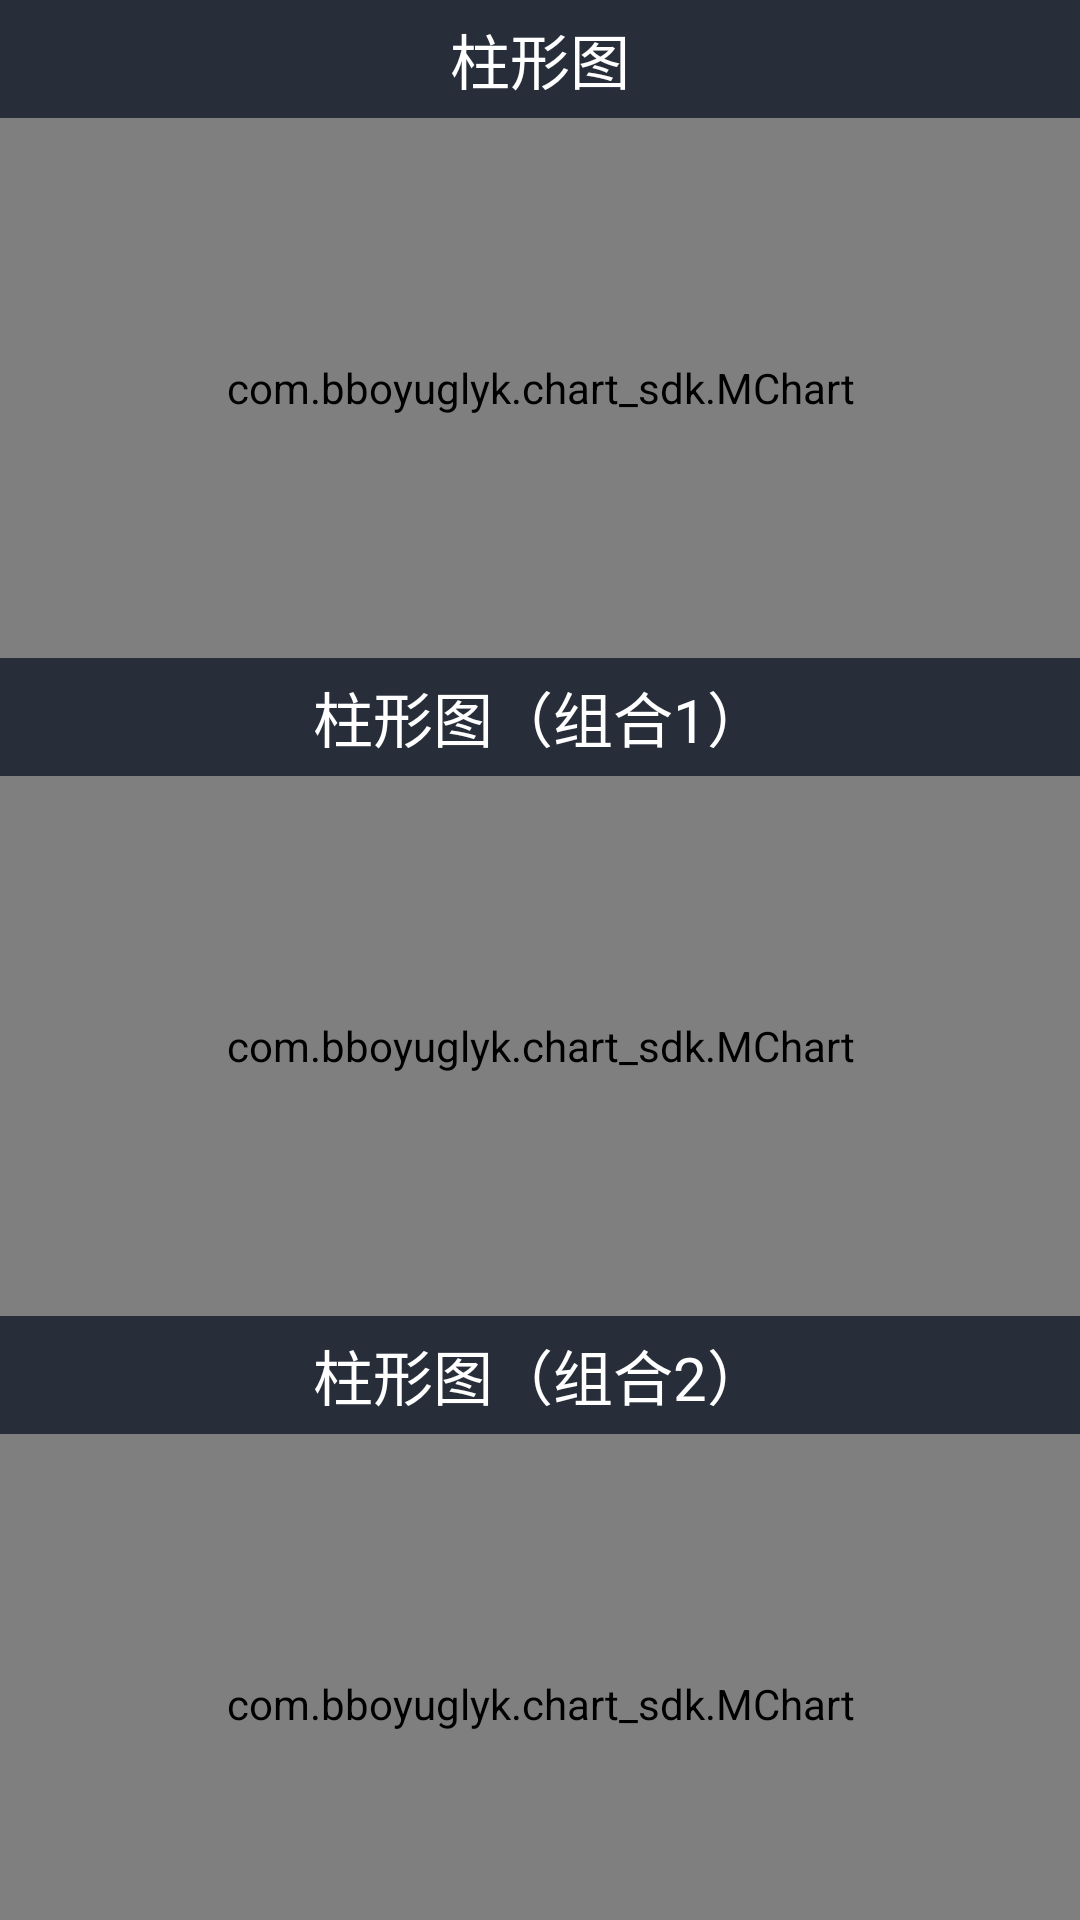

The Android layout XML behind this screen, and the referenced resources:
<!-- AndroidManifest.xml: application theme Theme.MChart -->
<!-- res/layout/activity_bar.xml -->
<?xml version="1.0" encoding="utf-8"?>
<androidx.core.widget.NestedScrollView xmlns:android="http://schemas.android.com/apk/res/android"
    xmlns:app="http://schemas.android.com/apk/res-auto"
    xmlns:tools="http://schemas.android.com/tools"
    android:layout_width="match_parent"
    android:layout_height="match_parent"
    android:fillViewport="true"
    tools:context=".LineActivity">

    <androidx.constraintlayout.widget.ConstraintLayout
        android:layout_width="match_parent"
        android:layout_height="match_parent"
        android:background="@color/chart_bg_dark">

        <TextView
            android:id="@+id/tv_bar"
            android:layout_width="match_parent"
            android:layout_height="wrap_content"
            android:gravity="center"
            android:padding="5dp"
            android:text="柱形图"
            android:textColor="@color/white"
            android:textSize="20dp"
            app:layout_constraintBottom_toTopOf="@id/chart_bar"
            app:layout_constraintEnd_toEndOf="parent"
            app:layout_constraintStart_toStartOf="parent"
            app:layout_constraintTop_toTopOf="parent" />


        <com.bboyuglyk.chart_sdk.MChart
            android:id="@+id/chart_bar"
            android:layout_width="0dp"
            android:layout_height="0dp"
            app:layout_constraintDimensionRatio="w,1:2"
            app:layout_constraintEnd_toEndOf="parent"
            app:layout_constraintStart_toStartOf="parent"
            app:layout_constraintTop_toBottomOf="@+id/tv_bar" />

        <TextView
            android:id="@+id/tv_bar_combo_1"
            android:layout_width="match_parent"
            android:layout_height="wrap_content"
            android:gravity="center"
            android:padding="5dp"
            android:text="柱形图（组合1）"
            android:textColor="@color/white"
            android:textSize="20dp"
            app:layout_constraintTop_toBottomOf="@id/chart_bar"
            app:layout_constraintEnd_toEndOf="parent"
            app:layout_constraintStart_toStartOf="parent" />


        <com.bboyuglyk.chart_sdk.MChart
            android:id="@+id/chart_bar_combo_1"
            android:layout_width="0dp"
            android:layout_height="0dp"
            app:layout_constraintDimensionRatio="w,1:2"
            app:layout_constraintEnd_toEndOf="parent"
            app:layout_constraintStart_toStartOf="parent"
            app:layout_constraintTop_toBottomOf="@+id/tv_bar_combo_1" />

        <TextView
            android:id="@+id/tv_bar_combo_2"
            android:layout_width="match_parent"
            android:layout_height="wrap_content"
            android:gravity="center"
            android:padding="5dp"
            android:text="柱形图（组合2）"
            android:textColor="@color/white"
            android:textSize="20dp"
            app:layout_constraintTop_toBottomOf="@id/chart_bar_combo_1"
            app:layout_constraintEnd_toEndOf="parent"
            app:layout_constraintStart_toStartOf="parent" />


        <com.bboyuglyk.chart_sdk.MChart
            android:id="@+id/chart_bar_combo_2"
            android:layout_width="0dp"
            android:layout_height="0dp"
            app:layout_constraintDimensionRatio="w,1:2"
            app:layout_constraintEnd_toEndOf="parent"
            app:layout_constraintStart_toStartOf="parent"
            app:layout_constraintTop_toBottomOf="@+id/tv_bar_combo_2" />

    </androidx.constraintlayout.widget.ConstraintLayout>
</androidx.core.widget.NestedScrollView>
<!-- resources referenced by this layout -->
<resources>
  <color name="chart_bg_dark">#282e39</color>
  <color name="white">#FFFFFFFF</color>
  <style name="Theme.MChart" parent="Theme.MaterialComponents.DayNight.DarkActionBar">
          
          <item name="colorPrimary">@color/purple_500</item>
          <item name="colorPrimaryVariant">@color/purple_700</item>
          <item name="colorOnPrimary">@color/white</item>
          
          <item name="colorSecondary">@color/teal_200</item>
          <item name="colorSecondaryVariant">@color/teal_700</item>
          <item name="colorOnSecondary">@color/black</item>
          
          <item name="android:statusBarColor">?attr/colorPrimaryVariant</item>
          
      </style>
  <color name="purple_500">#FF6200EE</color>
  <color name="purple_700">#FF3700B3</color>
  <color name="teal_200">#FF03DAC5</color>
  <color name="teal_700">#FF018786</color>
  <color name="black">#FF000000</color>
</resources>
